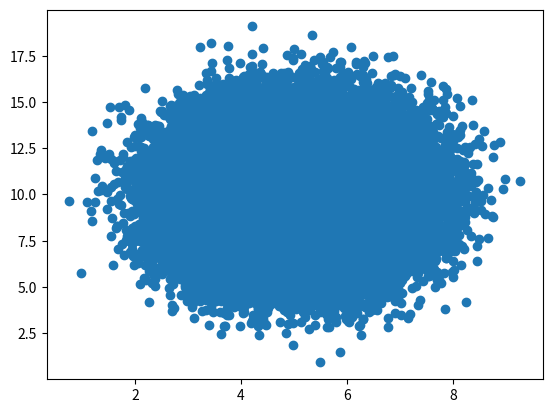

Recreate this plot in Python.
import numpy as np
import matplotlib.pyplot as plt

x = np.random.normal (5.0, 1.0, 100000)
y = np.random.normal (10.0, 2.0, 100000)

plt.scatter (x, y)
plt.show()
